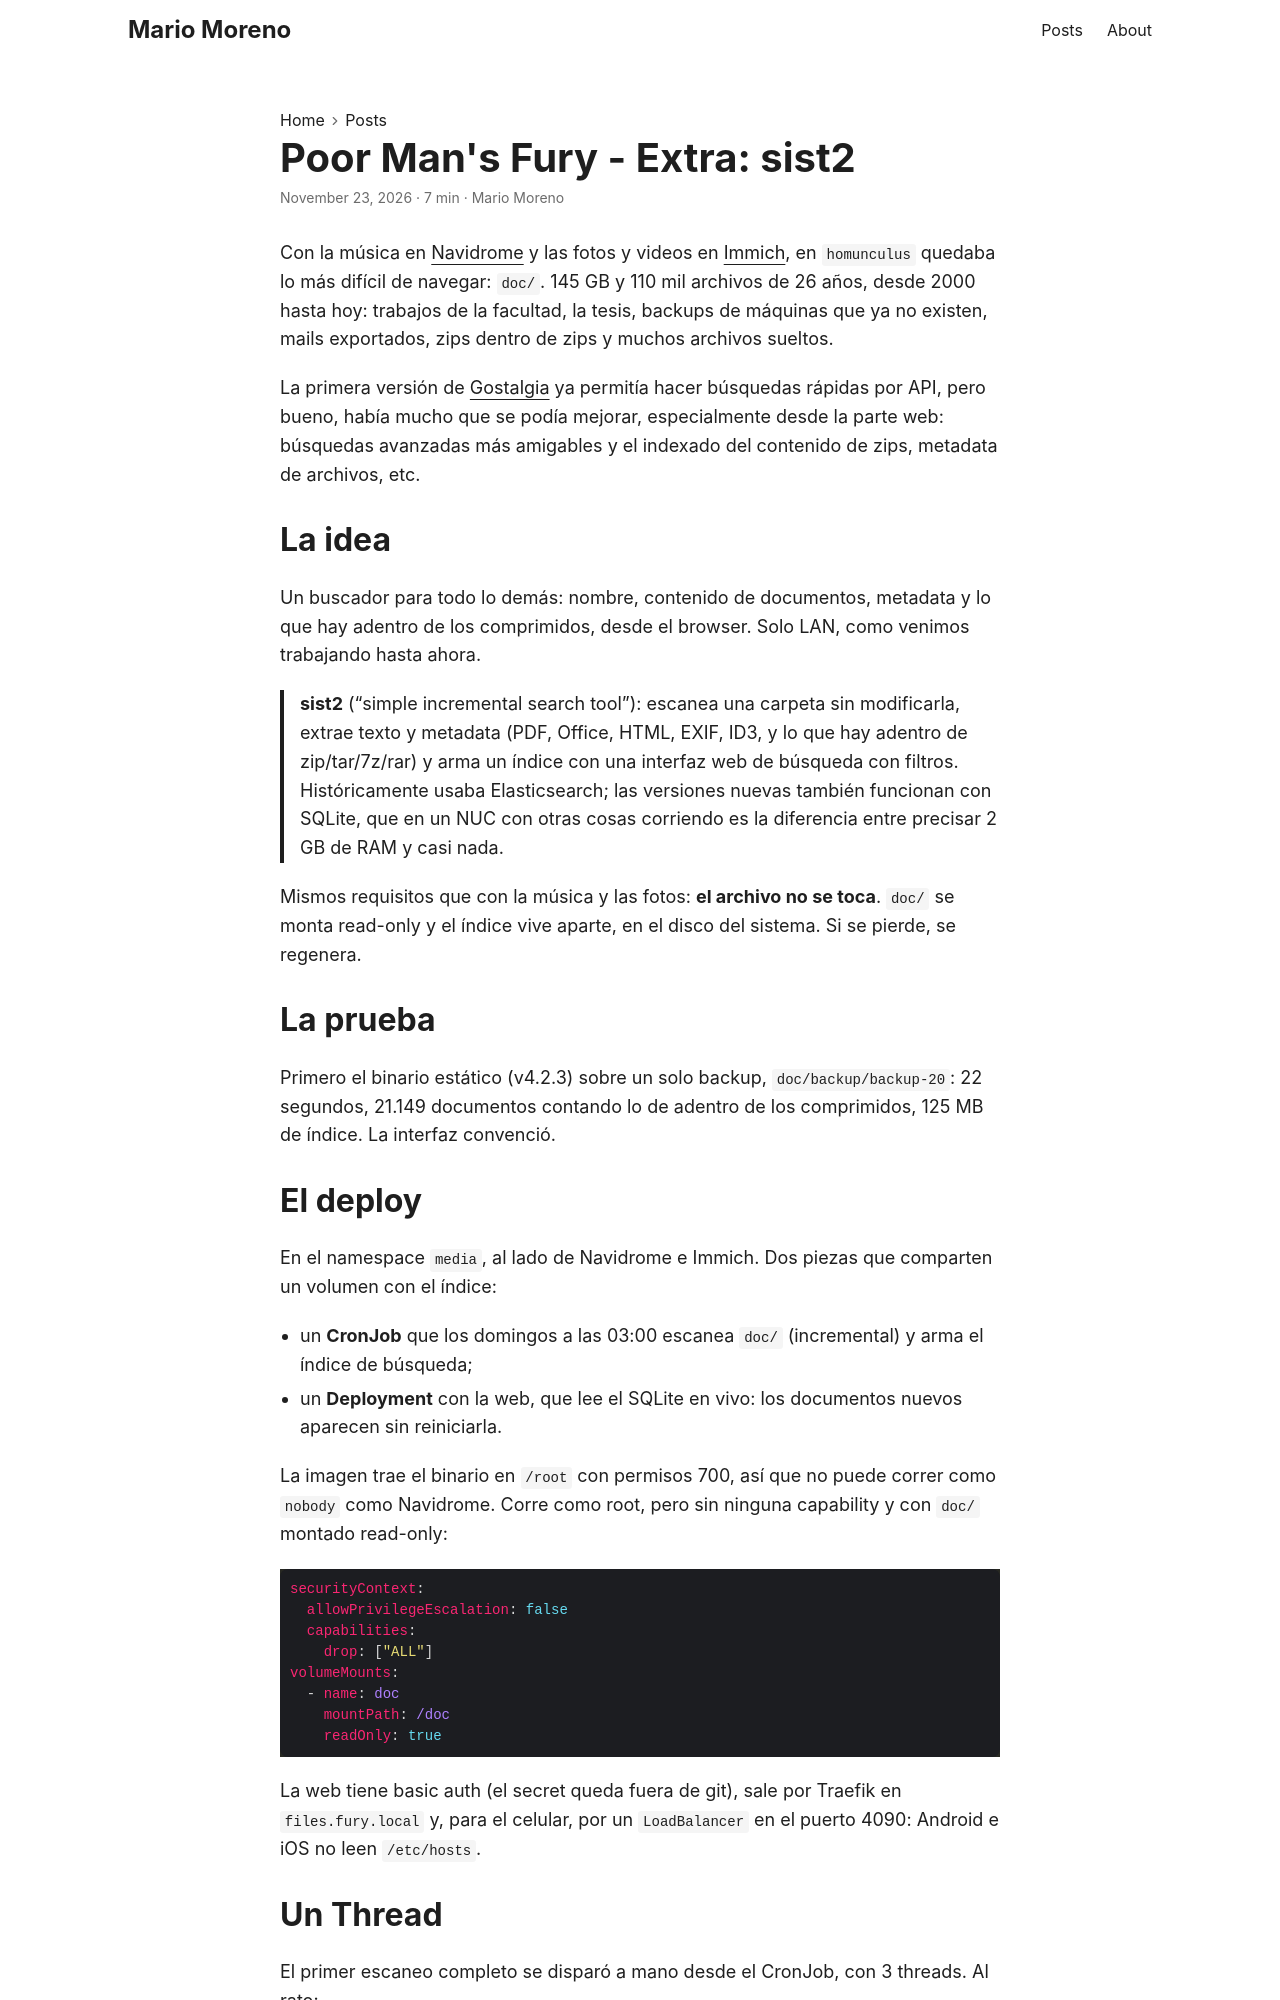

repository: mamcer/mamcer.github.io · page: poor-mans-fury-extra-sist2/index.html · generator: jekyll

---
date: 2026-11-23
layout: post
title: "Poor Man's Fury - Extra: sist2"
subtitle: Un buscador para todo lo demás
---

Con la música en [Navidrome]({{< ref "poor-mans-fury-extra-navidrome.md" >}}) y las fotos y videos en [Immich]({{< ref "poor-mans-fury-extra-immich.md" >}}), en `homunculus` quedaba lo más difícil de navegar: `doc/`. 145 GB y 110 mil archivos de 26 años, desde 2000 hasta hoy: trabajos de la facultad, la tesis, backups de máquinas que ya no existen, mails exportados, zips dentro de zips y muchos archivos sueltos.

La primera versión de [Gostalgia]({{< ref "poor-mans-fury-extra-ordenar-el-archivo.md" >}}) ya permitía hacer búsquedas rápidas por API, pero bueno, había mucho que se podía mejorar, especialmente desde la parte web: búsquedas avanzadas más amigables y el indexado del contenido de zips, metadata de archivos, etc.

## La idea

Un buscador para todo lo demás: nombre, contenido de documentos, metadata y lo que hay adentro de los comprimidos, desde el browser. Solo LAN, como venimos trabajando hasta ahora.

> **sist2** ("simple incremental search tool"): escanea una carpeta sin modificarla, extrae texto y metadata (PDF, Office, HTML, EXIF, ID3, y lo que hay adentro de zip/tar/7z/rar) y arma un índice con una interfaz web de búsqueda con filtros. Históricamente usaba Elasticsearch; las versiones nuevas también funcionan con SQLite, que en un NUC con otras cosas corriendo es la diferencia entre precisar 2 GB de RAM y casi nada.

Mismos requisitos que con la música y las fotos: **el archivo no se toca**. `doc/` se monta read-only y el índice vive aparte, en el disco del sistema. Si se pierde, se regenera.

## La prueba

Primero el binario estático (v4.2.3) sobre un solo backup, `doc/backup/backup-20`: 22 segundos, 21.149 documentos contando lo de adentro de los comprimidos, 125 MB de índice. La interfaz convenció.

## El deploy

En el namespace `media`, al lado de Navidrome e Immich. Dos piezas que comparten un volumen con el índice:

- un **CronJob** que los domingos a las 03:00 escanea `doc/` (incremental) y arma el índice de búsqueda;
- un **Deployment** con la web, que lee el SQLite en vivo: los documentos nuevos aparecen sin reiniciarla.

La imagen trae el binario en `/root` con permisos 700, así que no puede correr como `nobody` como Navidrome. Corre como root, pero sin ninguna capability y con `doc/` montado read-only:

```yaml
securityContext:
  allowPrivilegeEscalation: false
  capabilities:
    drop: ["ALL"]
volumeMounts:
  - name: doc
    mountPath: /doc
    readOnly: true
```

La web tiene basic auth (el secret queda fuera de git), sale por Traefik en `files.fury.local` y, para el celular, por un `LoadBalancer` en el puerto 4090: Android e iOS no leen `/etc/hosts`.
